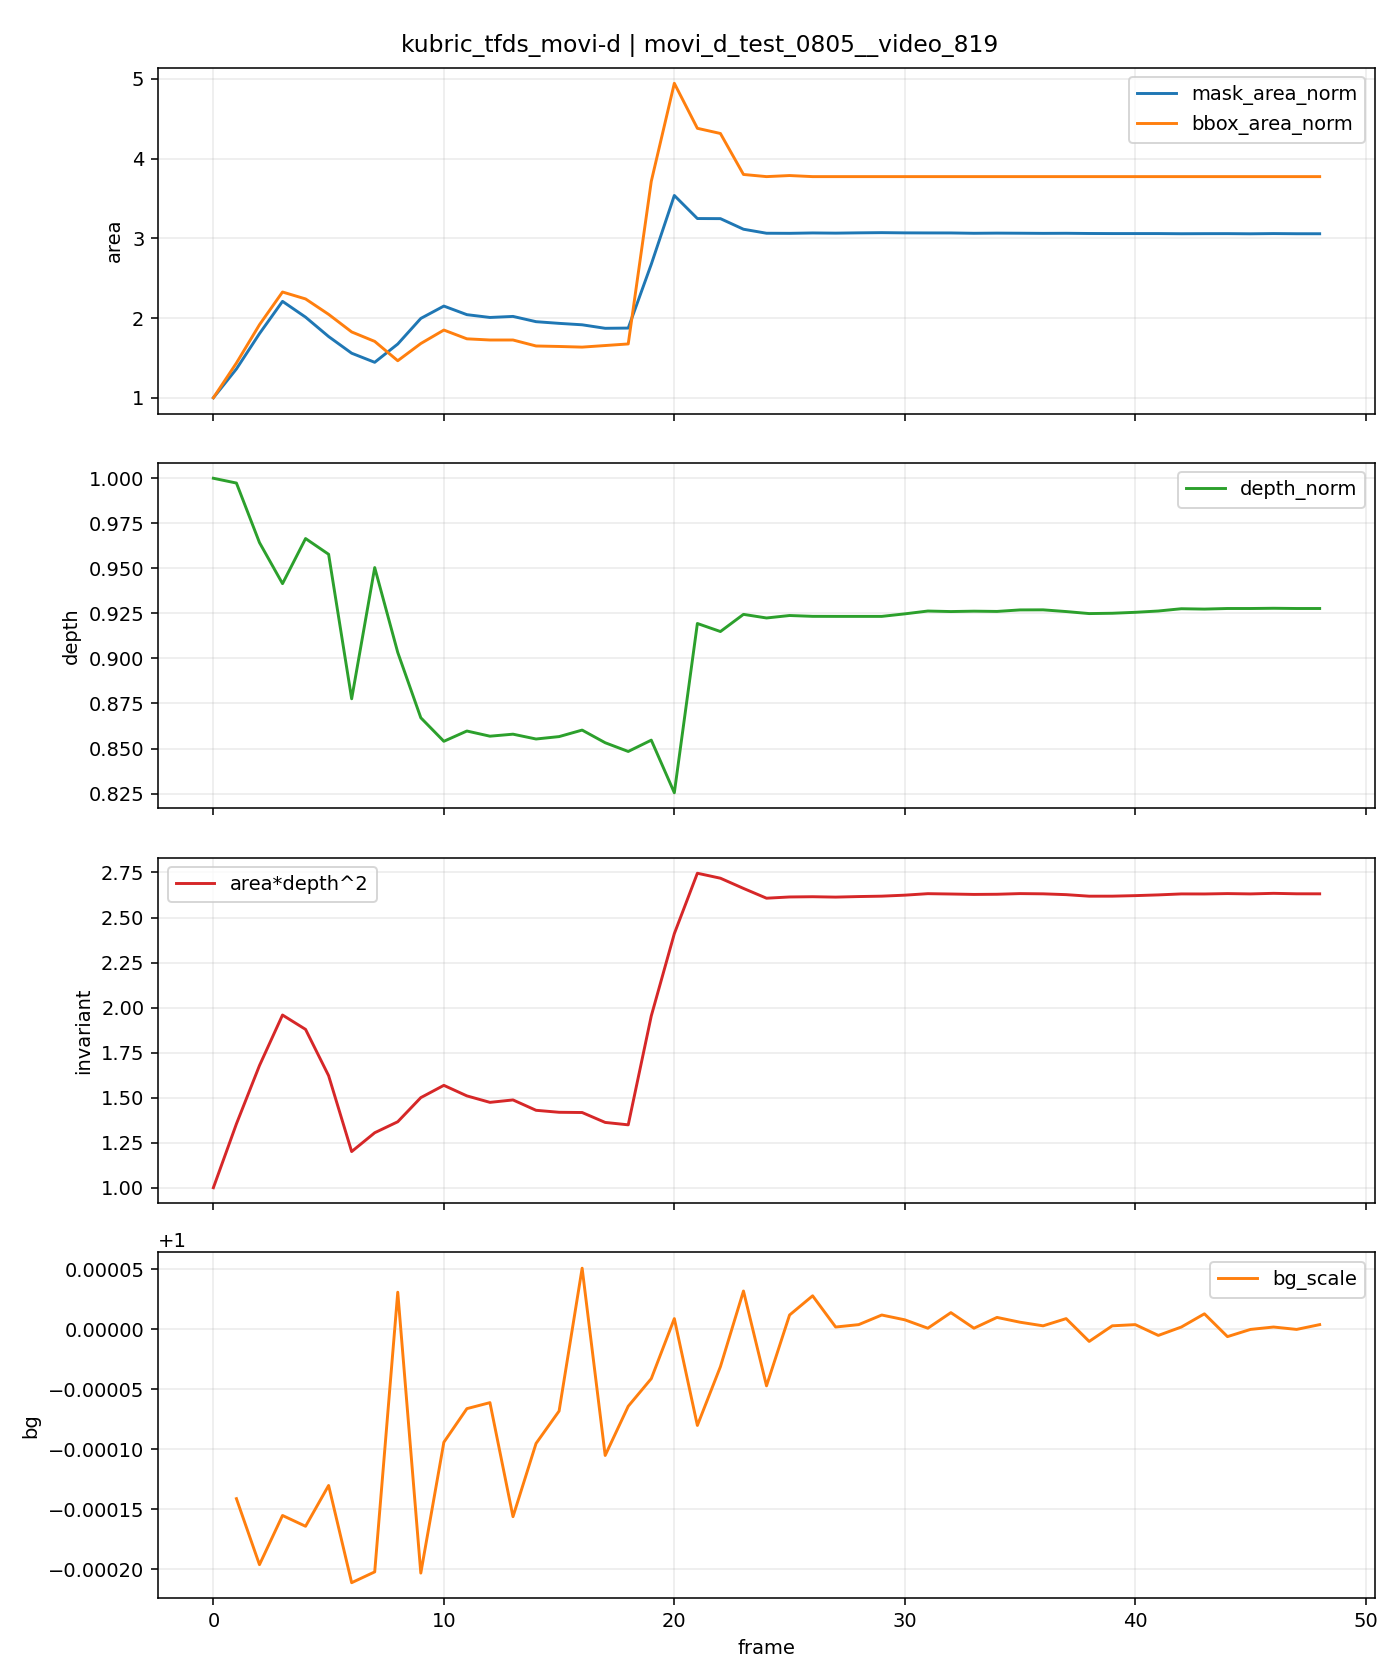

The data file committed next to this chart (first rows):
t, is_context, is_future, mask_area, bbox_area, fill_ratio, depth_median, area_depth2, bg_scale, mask_area_norm, bbox_area_norm, depth_norm, area_depth2_norm
0, 1, 0, 3893, 5766, 0.6752, 146.2, 83174272, , 1.0, 1.0, 1.0, 1.0
1, 1, 0, 5301, 8280, 0.6402, 145.8, 112655834, 0.9999, 1.362, 1.436, 0.9973, 1.354
2, 1, 0, 7026, 11050, 0.6358, 141, 139586846, 0.9998, 1.805, 1.916, 0.9643, 1.678
3, 1, 0, 8602, 13416, 0.6412, 137.6, 162913193, 0.9998, 2.21, 2.327, 0.9415, 1.959
4, 1, 0, 7830, 12915, 0.6063, 141.3, 156280447, 0.9998, 2.011, 2.24, 0.9665, 1.879
5, 1, 0, 6883, 11800, 0.5833, 140.0, 134906800, 0.9999, 1.768, 2.046, 0.9578, 1.622
6, 1, 0, 6069, 10528, 0.5765, 128.3, 99866907, 0.9998, 1.559, 1.826, 0.8776, 1.201
7, 1, 0, 5625, 9844, 0.5714, 138.9, 108558682, 0.9998, 1.445, 1.707, 0.9504, 1.305
8, 0, 1, 6518, 8446, 0.7717, 132, 113633313, 1, 1.674, 1.465, 0.9033, 1.366
9, 0, 1, 7768, 9690, 0.8017, 126.7, 124775656, 0.9998, 1.995, 1.681, 0.8671, 1.5
10, 0, 1, 8371, 10664, 0.785, 124.8, 130441353, 0.9999, 2.15, 1.849, 0.854, 1.568
11, 0, 1, 7952, 10030, 0.7928, 125.7, 125573541, 0.9999, 2.043, 1.74, 0.8597, 1.51
12, 0, 1, 7815, 9945, 0.7858, 125.2, 122586562, 0.9999, 2.007, 1.725, 0.8569, 1.474
13, 0, 1, 7866, 9945, 0.791, 125.4, 123707914, 0.9998, 2.021, 1.725, 0.858, 1.487
14, 0, 1, 7609, 9512, 0.7999, 125, 118921046, 0.9999, 1.955, 1.65, 0.8553, 1.43
15, 0, 1, 7527, 9477, 0.7942, 125.2, 118006757, 0.9999, 1.933, 1.644, 0.8566, 1.419
16, 0, 1, 7457, 9430, 0.7908, 125.7, 117897375, 1, 1.915, 1.635, 0.8602, 1.417
17, 0, 1, 7286, 9545, 0.7633, 124.7, 113321603, 0.9999, 1.872, 1.655, 0.8532, 1.362
18, 0, 1, 7297, 9660, 0.7554, 124, 112207702, 0.9999, 1.874, 1.675, 0.8484, 1.349
19, 0, 1, 10413, 21420, 0.4861, 124.9, 162502708, 1, 2.675, 3.715, 0.8547, 1.954
20, 0, 1, 13772, 28512, 0.483, 120.7, 200490959, 1, 3.538, 4.945, 0.8255, 2.41
21, 0, 1, 12646, 25256, 0.5007, 134.4, 228383329, 0.9999, 3.248, 4.38, 0.9194, 2.746
22, 0, 1, 12641, 24882, 0.508, 133.7, 226081569, 1, 3.247, 4.315, 0.9149, 2.718
23, 0, 1, 12124, 21918, 0.5532, 135.1, 221375874, 1, 3.114, 3.801, 0.9245, 2.662
24, 0, 1, 11928, 21762, 0.5481, 134.8, 216853515, 1, 3.064, 3.774, 0.9225, 2.607
25, 0, 1, 11924, 21840, 0.546, 135, 217424365, 1, 3.063, 3.788, 0.9238, 2.614
26, 0, 1, 11942, 21762, 0.5488, 135, 217536544, 1, 3.068, 3.774, 0.9234, 2.615
27, 0, 1, 11933, 21762, 0.5483, 135, 217359722, 1, 3.065, 3.774, 0.9233, 2.613
28, 0, 1, 11947, 21762, 0.549, 135, 217614733, 1, 3.069, 3.774, 0.9233, 2.616
29, 0, 1, 11957, 21762, 0.5494, 135, 217796883, 1, 3.071, 3.774, 0.9233, 2.619
30, 0, 1, 11946, 21762, 0.5489, 135.2, 218258055, 1, 3.069, 3.774, 0.9247, 2.624
31, 0, 1, 11943, 21762, 0.5488, 135.4, 218946495, 1, 3.068, 3.774, 0.9263, 2.632
32, 0, 1, 11942, 21762, 0.5488, 135.4, 218789131, 1, 3.068, 3.774, 0.926, 2.63
33, 0, 1, 11926, 21762, 0.548, 135.4, 218599263, 1, 3.063, 3.774, 0.9262, 2.628
34, 0, 1, 11934, 21762, 0.5484, 135.4, 218676480, 1, 3.066, 3.774, 0.9261, 2.629
35, 0, 1, 11929, 21762, 0.5482, 135.5, 218980603, 1, 3.064, 3.774, 0.9269, 2.633
36, 0, 1, 11922, 21762, 0.5478, 135.5, 218871477, 1, 3.062, 3.774, 0.927, 2.631
37, 0, 1, 11926, 21762, 0.548, 135.4, 218495996, 1, 3.063, 3.774, 0.926, 2.627
38, 0, 1, 11916, 21762, 0.5476, 135.2, 217784074, 1, 3.061, 3.774, 0.9249, 2.618
39, 0, 1, 11912, 21762, 0.5474, 135.2, 217794670, 1, 3.06, 3.774, 0.9251, 2.619
40, 0, 1, 11912, 21762, 0.5474, 135.3, 218042825, 1, 3.06, 3.774, 0.9256, 2.622
41, 0, 1, 11912, 21762, 0.5474, 135.4, 218384582, 1, 3.06, 3.774, 0.9263, 2.626
42, 0, 1, 11904, 21762, 0.547, 135.6, 218831481, 1, 3.058, 3.774, 0.9276, 2.631
43, 0, 1, 11908, 21762, 0.5472, 135.6, 218809782, 1, 3.059, 3.774, 0.9274, 2.631
44, 0, 1, 11909, 21762, 0.5472, 135.6, 218984749, 1, 3.059, 3.774, 0.9277, 2.633
45, 0, 1, 11901, 21762, 0.5469, 135.6, 218837644, 1.0, 3.057, 3.774, 0.9277, 2.631
46, 0, 1, 11912, 21762, 0.5474, 135.6, 219099664, 1, 3.06, 3.774, 0.9278, 2.634
47, 0, 1, 11904, 21762, 0.547, 135.6, 218892808, 1.0, 3.058, 3.774, 0.9277, 2.632
48, 0, 1, 11903, 21762, 0.547, 135.6, 218874420, 1, 3.058, 3.774, 0.9277, 2.632
